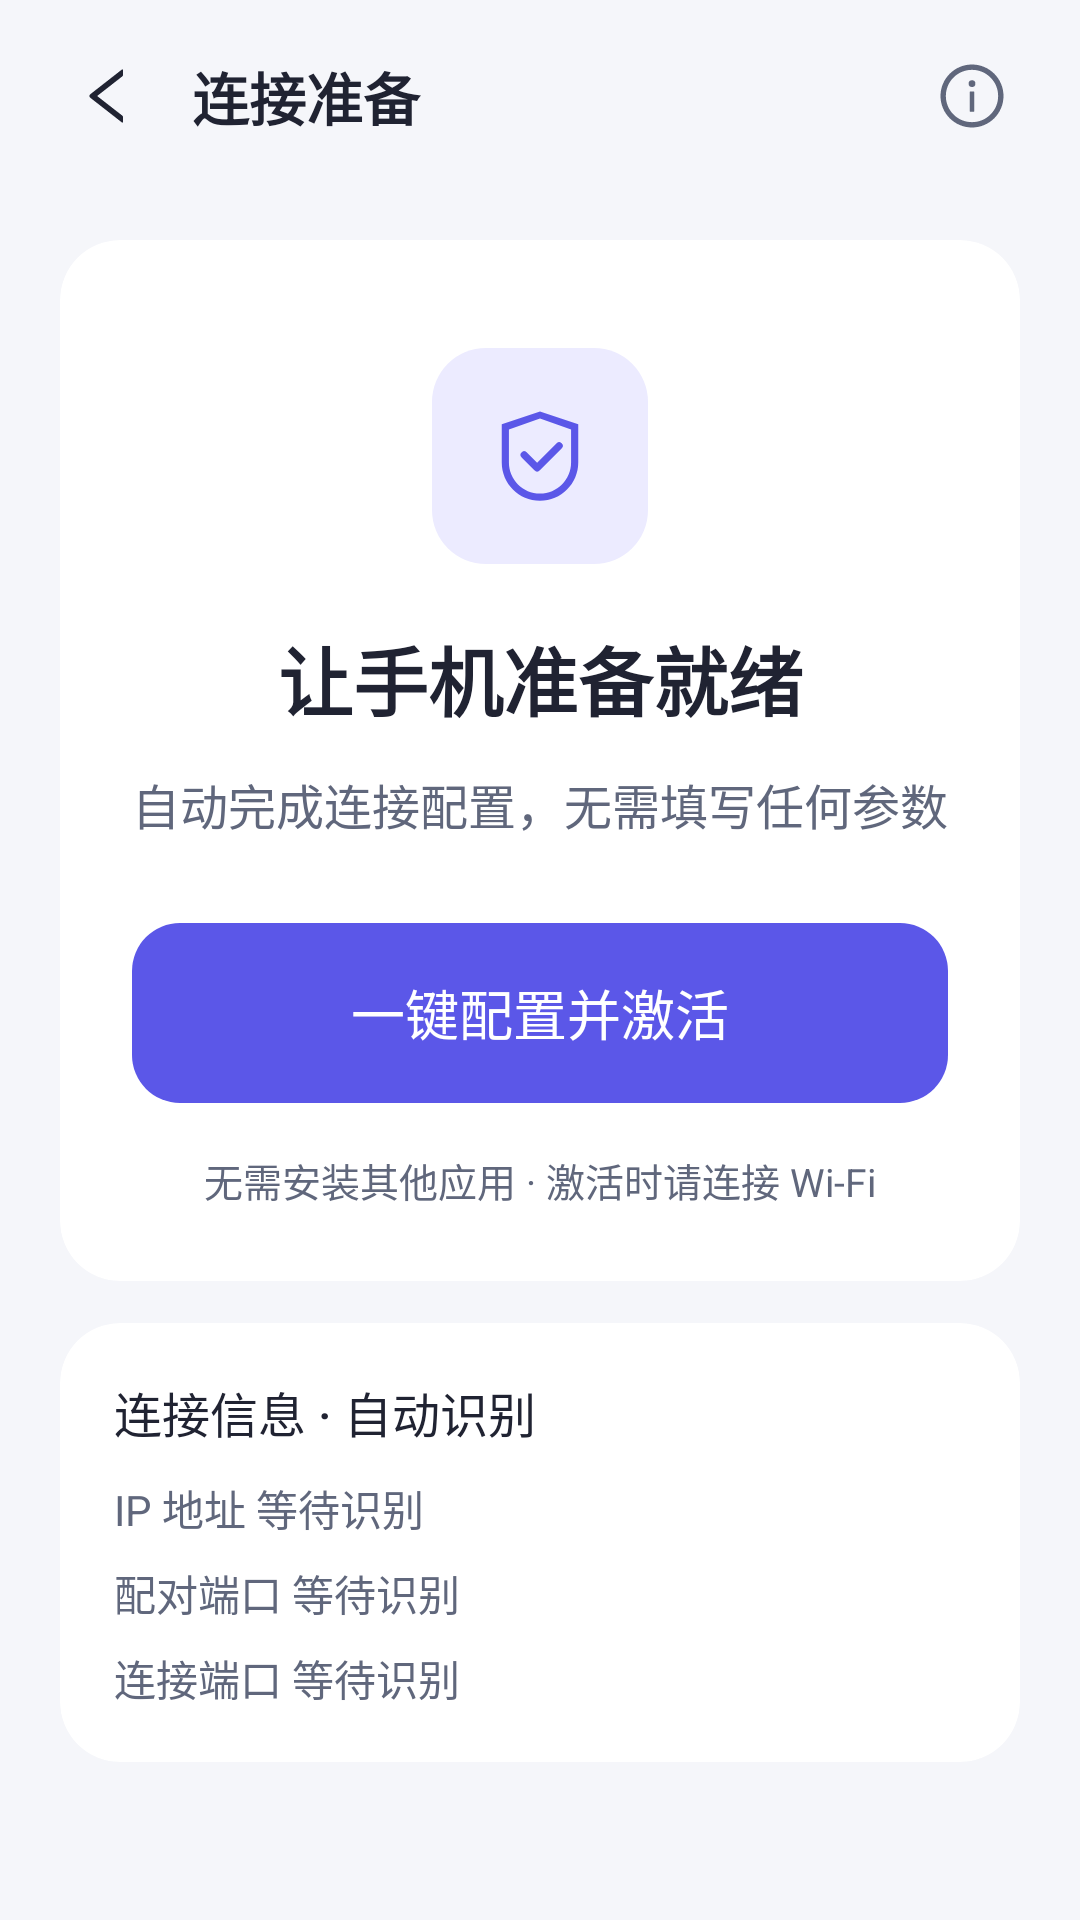

Here is an Android app screen rendered from its layout file. Give the layout XML and the strings, colors and styles it references.
<!-- AndroidManifest.xml: application theme Theme.CarPlaySender -->
<!-- res/layout/activity_service_activation.xml -->
<?xml version="1.0" encoding="utf-8"?>
<LinearLayout xmlns:android="http://schemas.android.com/apk/res/android"
    xmlns:tools="http://schemas.android.com/tools"
    xmlns:app="http://schemas.android.com/apk/res-auto"
    android:layout_width="match_parent" android:layout_height="match_parent" android:orientation="vertical">
    <LinearLayout android:layout_width="match_parent" android:layout_height="wrap_content"
        android:gravity="center_vertical" android:paddingHorizontal="12dp" android:paddingVertical="8dp">
        <androidx.appcompat.widget.AppCompatImageButton android:id="@+id/activationBack"
            android:layout_width="48dp" android:layout_height="48dp"
            android:background="@drawable/bg_ripple_circle" android:contentDescription="@string/activation_back"
            android:padding="13dp" android:src="@drawable/ic_chev_left" app:tint="@color/m3_on_surface" />
        <TextView android:layout_width="0dp" android:layout_height="wrap_content"
            android:layout_marginStart="4dp" android:layout_weight="1" android:accessibilityHeading="true"
            android:text="@string/activation_title" android:textColor="@color/m3_on_surface"
            android:textSize="19sp" android:textStyle="bold" />
        <androidx.appcompat.widget.AppCompatImageButton android:id="@+id/activationHelp"
            android:layout_width="48dp" android:layout_height="48dp"
            android:background="@drawable/bg_ripple_circle" android:contentDescription="@string/activation_help"
            android:padding="13dp" android:src="@drawable/ic_info_circle" app:tint="@color/m3_on_var" />
    </LinearLayout>
    <ScrollView android:layout_width="match_parent" android:layout_height="0dp" android:layout_weight="1"
        android:fillViewport="true" android:overScrollMode="never" android:scrollbars="none">
        <FrameLayout android:layout_width="match_parent" android:layout_height="wrap_content"
            android:paddingHorizontal="20dp" android:paddingTop="16dp" android:paddingBottom="28dp">
            
<LinearLayout android:id="@+id/activationContent" android:layout_width="match_parent"
                android:layout_height="wrap_content" android:layout_gravity="center_horizontal" android:orientation="vertical" tools:ignore="UselessParent">
                <LinearLayout android:id="@+id/activationCard" style="@style/PhonePanelCard" android:gravity="center_horizontal" android:padding="24dp">
                    <ImageView android:id="@+id/activationIcon" android:layout_width="72dp" android:layout_height="72dp"
                        android:layout_marginTop="12dp" android:layout_marginBottom="20dp"
                        android:background="@drawable/bg_phone_nav_active" android:importantForAccessibility="no"
                        android:padding="19dp" android:src="@drawable/ic_shizuku_shield" app:tint="@color/m3_primary" />
                    <TextView android:id="@+id/activationStatus" android:layout_width="match_parent" android:layout_height="wrap_content"
                        android:accessibilityHeading="true" android:accessibilityLiveRegion="polite" android:gravity="center"
                        android:text="@string/activation_idle_title" android:textColor="@color/m3_on_surface" android:textSize="25sp" android:textStyle="bold" />
                    <TextView android:id="@+id/activationDescription" android:layout_width="match_parent" android:layout_height="wrap_content"
                        android:layout_marginTop="12dp" android:gravity="center" android:lineSpacingExtra="5dp"
                        android:text="@string/activation_idle_body" android:textColor="@color/m3_on_var" android:textSize="16sp" />
                    <ProgressBar android:id="@+id/activationProgress" style="?android:attr/progressBarStyleHorizontal"
                        android:layout_width="match_parent" android:layout_height="4dp" android:layout_marginTop="20dp"
                        android:importantForAccessibility="no" android:indeterminate="true" android:indeterminateTint="@color/m3_primary" android:visibility="gone" />
                    <androidx.appcompat.widget.AppCompatButton android:id="@+id/activationPrimary" style="@style/PhoneAction"
                        android:layout_marginTop="28dp" android:minHeight="60dp" android:text="@string/activation_one_click" android:textSize="18sp" />
                    <TextView android:id="@+id/activationFooter" android:layout_width="match_parent" android:layout_height="wrap_content" android:layout_marginTop="16dp"
                        android:gravity="center" android:lineSpacingExtra="3dp" android:text="@string/activation_footer"
                        android:textColor="@color/m3_on_var" android:textSize="13sp" />
                </LinearLayout>
                <LinearLayout style="@style/PhonePanelCard">
                    <TextView style="@style/PhonePanelTitle" android:text="@string/activation_connection_info" />
                    <TextView android:id="@+id/activationConnectionInfo" android:layout_width="match_parent" android:layout_height="wrap_content"
                        android:layout_marginTop="10dp" android:lineSpacingExtra="8dp" android:text="@string/activation_connection_unknown"
                        android:textColor="@color/m3_on_var" android:textSize="14sp" />
                </LinearLayout>
            </LinearLayout>
        </FrameLayout>
    </ScrollView>
</LinearLayout>
<!-- resources referenced by this layout -->
<resources>
  <color name="m3_on_surface">#202332</color>
  <color name="m3_on_var">#60677C</color>
  <color name="m3_primary">#5B57E8</color>
  <!-- drawable bg_phone_nav_active (drawable) -->
  <?xml version="1.0" encoding="utf-8"?>
  <shape xmlns:android="http://schemas.android.com/apk/res/android" android:shape="rectangle">
      <solid android:color="@color/glass_selected" />
      <corners android:radius="18dp" />
  </shape>
  <!-- drawable bg_ripple_circle (drawable) -->
  <?xml version="1.0" encoding="utf-8"?>
  <ripple xmlns:android="http://schemas.android.com/apk/res/android"
      android:color="@color/glass_stroke">
      <item>
  <shape  android:shape="oval">
      <solid android:color="#00000000" />
  </shape>
      </item>
  </ripple>
  <!-- drawable ic_chev_left (drawable) -->
  <?xml version="1.0" encoding="utf-8"?>
  <vector xmlns:android="http://schemas.android.com/apk/res/android" android:width="24dp" android:height="24dp" android:viewportWidth="1024" android:viewportHeight="1024">
      <path android:fillType="evenOdd" android:fillColor="@color/m3_primary" android:pathData="M724 218.3V141c0-6.7-7.7-10.4-12.9-6.3L260.3 486.8a31.86 31.86 0 0 0 0 50.3l450.8 352.1c5.3 4.1 12.9.4 12.9-6.3v-77.3c0-4.9-2.3-9.6-6.1-12.6l-360-281 360-281.1c3.8-3 6.1-7.7 6.1-12.6z" />
  </vector>
  <string name="activation_back">返回</string>
  <string name="activation_connection_info">连接信息 · 自动识别</string>
  <string name="activation_connection_unknown">IP 地址　等待识别\n配对端口　等待识别\n连接端口　等待识别</string>
  <string name="activation_footer">无需安装其他应用 · 激活时请连接 Wi-Fi</string>
  <string name="activation_help">帮助与开源许可</string>
  <string name="activation_idle_body">自动完成连接配置，无需填写任何参数</string>
  <string name="activation_idle_title">让手机准备就绪</string>
  <string name="activation_one_click">一键配置并激活</string>
  <string name="activation_title">连接准备</string>
  <style name="PhonePanelCard">
          <item name="android:layout_width">match_parent</item>
          <item name="android:layout_height">wrap_content</item>
          <item name="android:layout_marginBottom">14dp</item>
          <item name="android:orientation">vertical</item>
          <item name="android:background">@drawable/bg_phone_card</item>
          <item name="android:clipToOutline">true</item>
          <item name="android:padding">18dp</item>
      </style>
  <style name="PhonePanelTitle">
          <item name="android:layout_width">match_parent</item>
          <item name="android:layout_height">wrap_content</item>
          <item name="android:textColor">@color/m3_on_surface</item>
          <item name="android:textSize">16sp</item>
          <item name="android:fontFamily">sans-serif-medium</item>
          <item name="android:accessibilityHeading">true</item>
      </style>
  <color name="glass_selected">#ECEBFF</color>
  <color name="glass_stroke">#A6FFFFFF</color>
  <!-- drawable bg_phone_connect (drawable) -->
  <?xml version="1.0" encoding="utf-8"?>
  <selector xmlns:android="http://schemas.android.com/apk/res/android">
      <item android:state_enabled="false">
          <shape android:shape="rectangle">
              <solid android:color="@color/glass_ripple" />
              <corners android:radius="16dp" />
          </shape>
      </item>
      <item>
          <ripple android:color="@color/glass_ripple">
              <item>
                  <shape android:shape="rectangle">
                      <solid android:color="@color/m3_primary" />
                      <corners android:radius="16dp" />
                  </shape>
              </item>
          </ripple>
      </item>
  </selector>
  <!-- drawable bg_phone_card (drawable) -->
  <?xml version="1.0" encoding="utf-8"?>
  <shape xmlns:android="http://schemas.android.com/apk/res/android" android:shape="rectangle">
      <solid android:color="@color/glass_panel" />
      <corners android:radius="20dp" />
  </shape>
  <color name="m3_surface">#F5F6FA</color>
  <color name="m3_outline">#757E96</color>
  <color name="glass_ripple">#1F5B57E8</color>
  <color name="glass_panel">#FFFFFF</color>
</resources>
